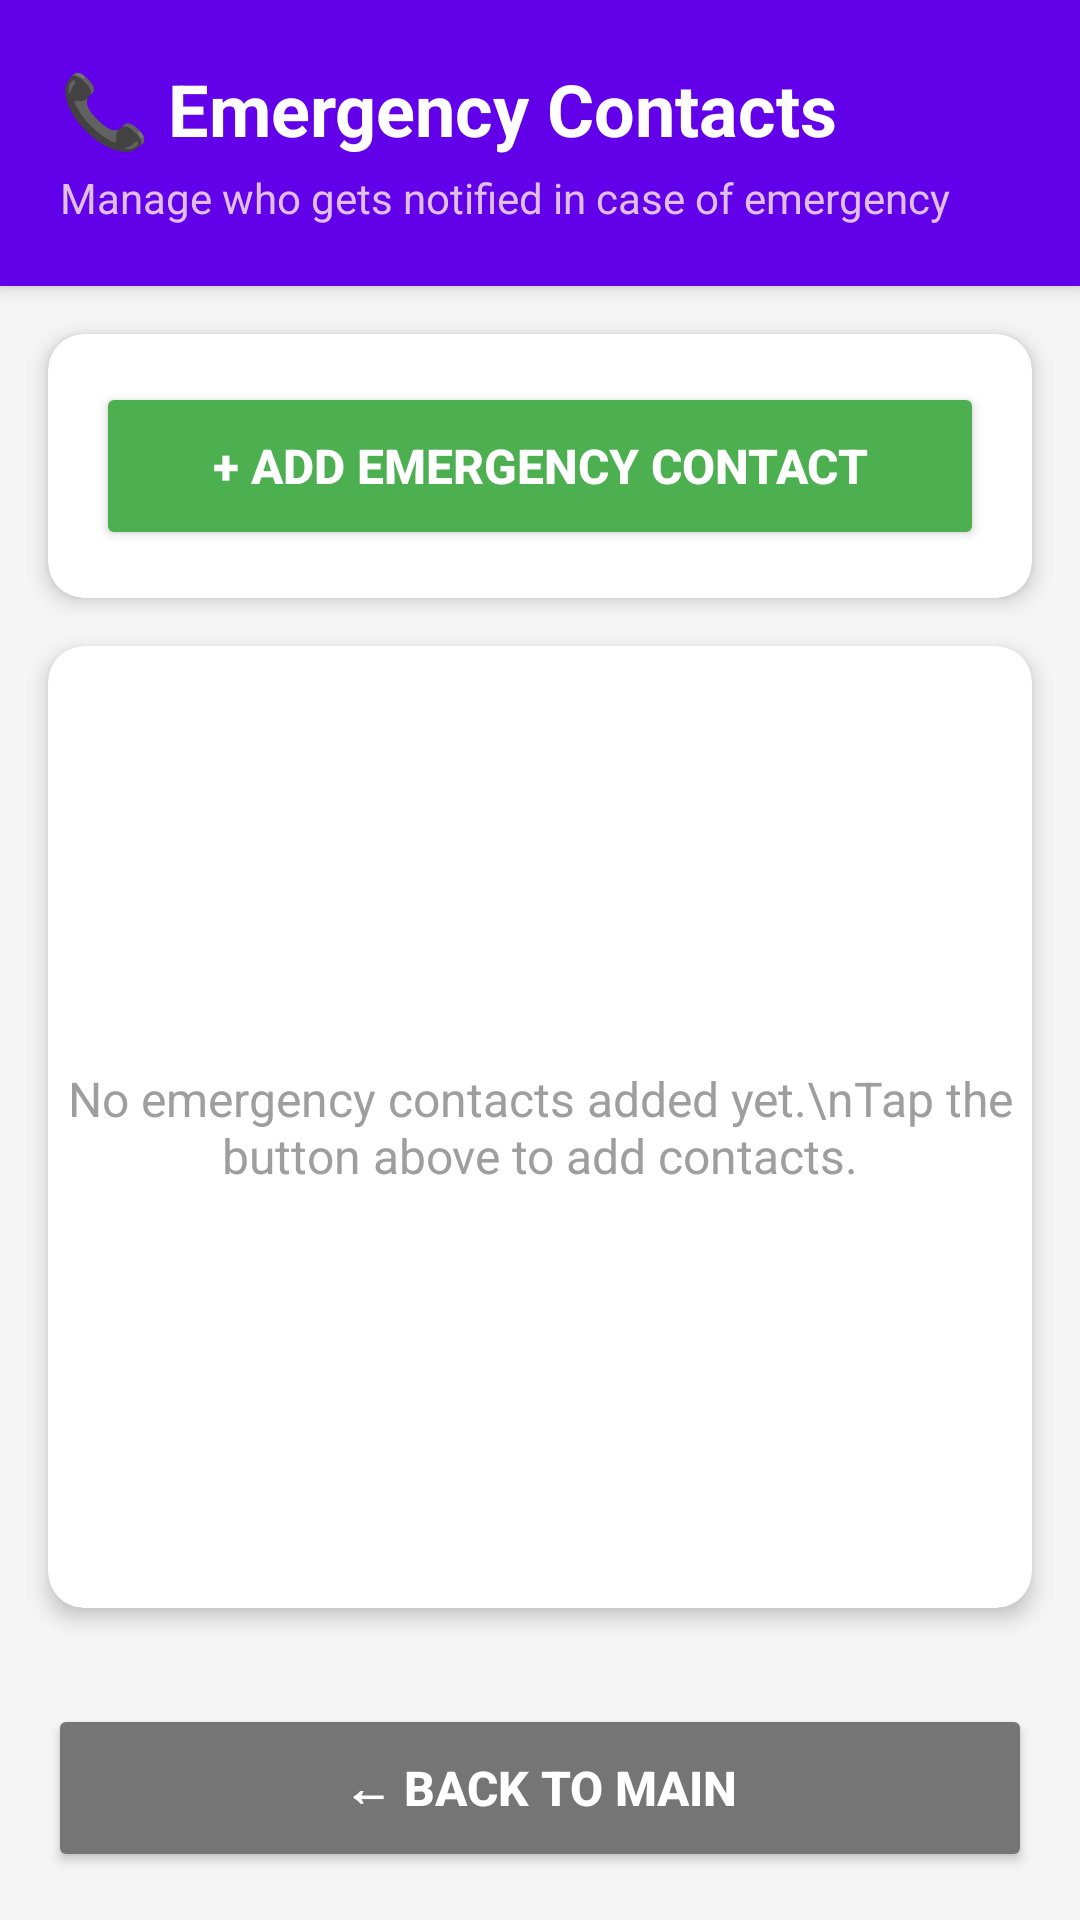

The Android layout XML behind this screen, and the referenced resources:
<!-- AndroidManifest.xml: application theme Theme.FallDetectionApp -->
<!-- res/layout/activity_emergency_contacts.xml -->
<?xml version="1.0" encoding="utf-8"?>
<LinearLayout xmlns:android="http://schemas.android.com/apk/res/android"
    xmlns:app="http://schemas.android.com/apk/res-auto"
    android:layout_width="match_parent"
    android:layout_height="match_parent"
    android:orientation="vertical"
    android:background="#F5F5F5">

    
    <androidx.cardview.widget.CardView
        android:layout_width="match_parent"
        android:layout_height="wrap_content"
        app:cardElevation="4dp"
        app:cardCornerRadius="0dp"
        app:cardBackgroundColor="#6200EA">

        <LinearLayout
            android:layout_width="match_parent"
            android:layout_height="wrap_content"
            android:orientation="vertical"
            android:padding="20dp">

            <TextView
                android:layout_width="wrap_content"
                android:layout_height="wrap_content"
                android:text="📞 Emergency Contacts"
                android:textSize="24sp"
                android:textStyle="bold"
                android:textColor="#FFFFFF"/>

            <TextView
                android:layout_width="wrap_content"
                android:layout_height="wrap_content"
                android:text="Manage who gets notified in case of emergency"
                android:textSize="14sp"
                android:textColor="#E1BEE7"
                android:layout_marginTop="4dp"/>

        </LinearLayout>
    </androidx.cardview.widget.CardView>

    
    <androidx.cardview.widget.CardView
        android:layout_width="match_parent"
        android:layout_height="wrap_content"
        android:layout_margin="16dp"
        app:cardCornerRadius="12dp"
        app:cardElevation="4dp"
        app:cardBackgroundColor="#FFFFFF">

        <Button
            android:id="@+id/addContactButton"
            android:layout_width="match_parent"
            android:layout_height="56dp"
            android:text="+ Add Emergency Contact"
            android:textSize="16sp"
            android:textStyle="bold"
            android:backgroundTint="#4CAF50"
            android:textColor="#FFFFFF"
            android:layout_margin="16dp"/>

    </androidx.cardview.widget.CardView>

    
    <androidx.cardview.widget.CardView
        android:layout_width="match_parent"
        android:layout_height="0dp"
        android:layout_weight="1"
        android:layout_marginStart="16dp"
        android:layout_marginEnd="16dp"
        android:layout_marginBottom="16dp"
        app:cardCornerRadius="12dp"
        app:cardElevation="4dp"
        app:cardBackgroundColor="#FFFFFF">

        <FrameLayout
            android:layout_width="match_parent"
            android:layout_height="match_parent">

            <androidx.recyclerview.widget.RecyclerView
                android:id="@+id/contactsRecyclerView"
                android:layout_width="match_parent"
                android:layout_height="match_parent"
                android:padding="8dp"
                android:clipToPadding="false"/>

            <TextView
                android:id="@+id/emptyStateText"
                android:layout_width="wrap_content"
                android:layout_height="wrap_content"
                android:layout_gravity="center"
                android:text="No emergency contacts added yet.\nTap the button above to add contacts."
                android:textSize="16sp"
                android:textColor="#9E9E9E"
                android:textAlignment="center"
                android:gravity="center"
                android:visibility="visible"/>

        </FrameLayout>

    </androidx.cardview.widget.CardView>

    
    <Button
        android:id="@+id/backButton"
        android:layout_width="match_parent"
        android:layout_height="56dp"
        android:text="← Back to Main"
        android:textSize="16sp"
        android:textStyle="bold"
        android:backgroundTint="#757575"
        android:textColor="#FFFFFF"
        android:layout_margin="16dp"/>

</LinearLayout>
<!-- resources referenced by this layout -->
<resources>
  <style name="Theme.FallDetectionApp" parent="Theme.MaterialComponents.DayNight.NoActionBar">
  
          <item name="colorPrimary">@color/purple_500</item>
          <item name="colorPrimaryVariant">@color/purple_700</item>
          <item name="colorOnPrimary">@color/white</item>
  
          <item name="colorSecondary">@color/teal_200</item>
          <item name="colorSecondaryVariant">@color/teal_700</item>
          <item name="colorOnSecondary">@color/black</item>
  
          <item name="android:statusBarColor">?attr/colorPrimaryVariant</item>
          <item name="windowActionBar">false</item>
          <item name="windowNoTitle">true</item>
      </style>
  <color name="purple_500">#6200EE</color>
  <color name="purple_700">#3700B3</color>
  <color name="white">#FFFFFF</color>
  <color name="teal_200">#03DAC5</color>
  <color name="teal_700">#018786</color>
  <color name="black">#000000</color>
</resources>
